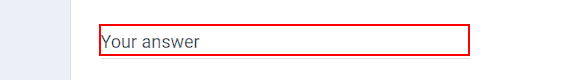
Task: UIPath Tutorials from Youtube
Workflow: Read_excel_fill_google_form_Sq

Step 1: type "[CurrentRow("Firstname").ToString]" into the text box

Step 2: type "[CurrentRow("Lastname").ToString]" into the text box (same screen as step 1)

Step 3: type "[CurrentRow("Phonenumber").ToString]" into the text box (same screen as step 1)

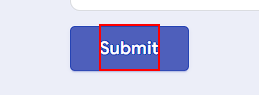
Step 4: click on the element 'Submit'

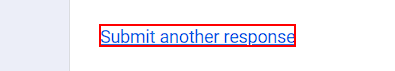
Step 5: click on the link
